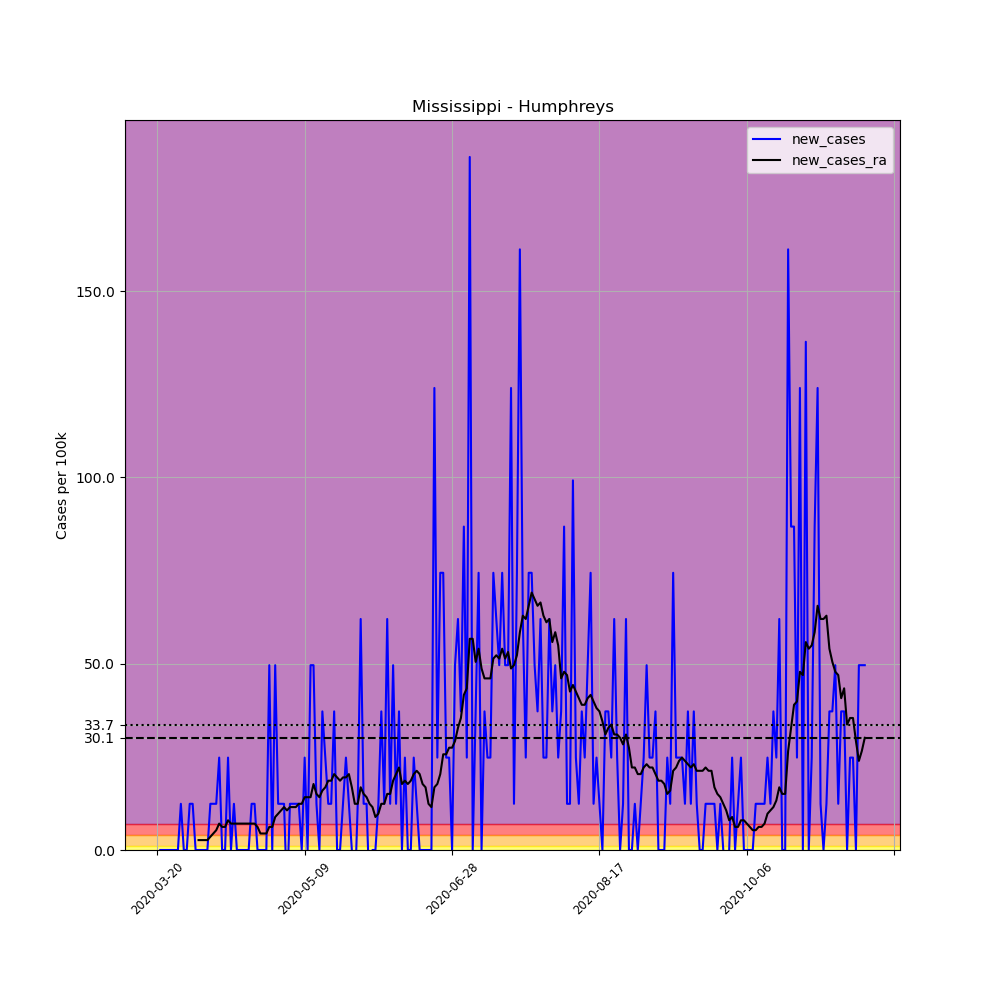

The file beside this chart, header and first rows:
, date, county, state, fips, cases, deaths, COUNTY, STNAME, CTYNAME, POPESTIMATE2019, per_100k, new_cases, new_cases_ra
200050, 2020-03-20, Humphreys, Mississippi, 28053, 1, 0, 53, Mississippi, Humphreys, 8064, 12.4, , 
200051, 2020-03-21, Humphreys, Mississippi, 28053, 1, 0, 53, Mississippi, Humphreys, 8064, 12.4, 0.0, 
200052, 2020-03-22, Humphreys, Mississippi, 28053, 1, 0, 53, Mississippi, Humphreys, 8064, 12.4, 0.0, 
200053, 2020-03-23, Humphreys, Mississippi, 28053, 1, 0, 53, Mississippi, Humphreys, 8064, 12.4, 0.0, 
200054, 2020-03-24, Humphreys, Mississippi, 28053, 1, 0, 53, Mississippi, Humphreys, 8064, 12.4, 0.0, 
200055, 2020-03-25, Humphreys, Mississippi, 28053, 1, 0, 53, Mississippi, Humphreys, 8064, 12.4, 0.0, 
200056, 2020-03-26, Humphreys, Mississippi, 28053, 1, 0, 53, Mississippi, Humphreys, 8064, 12.4, 0.0, 
200057, 2020-03-27, Humphreys, Mississippi, 28053, 1, 0, 53, Mississippi, Humphreys, 8064, 12.4, 0.0, 
200058, 2020-03-28, Humphreys, Mississippi, 28053, 2, 0, 53, Mississippi, Humphreys, 8064, 24.8, 12.4, 
200059, 2020-03-29, Humphreys, Mississippi, 28053, 2, 0, 53, Mississippi, Humphreys, 8064, 24.8, 0.0, 
200060, 2020-03-30, Humphreys, Mississippi, 28053, 2, 0, 53, Mississippi, Humphreys, 8064, 24.8, 0.0, 
200061, 2020-03-31, Humphreys, Mississippi, 28053, 3, 0, 53, Mississippi, Humphreys, 8064, 37.2, 12.4, 
200062, 2020-04-01, Humphreys, Mississippi, 28053, 4, 1, 53, Mississippi, Humphreys, 8064, 49.6, 12.4, 
200063, 2020-04-02, Humphreys, Mississippi, 28053, 4, 1, 53, Mississippi, Humphreys, 8064, 49.6, 0.0, 
200064, 2020-04-03, Humphreys, Mississippi, 28053, 4, 1, 53, Mississippi, Humphreys, 8064, 49.6, 0.0, 2.657
200065, 2020-04-04, Humphreys, Mississippi, 28053, 4, 1, 53, Mississippi, Humphreys, 8064, 49.6, 0.0, 2.657
200066, 2020-04-05, Humphreys, Mississippi, 28053, 4, 1, 53, Mississippi, Humphreys, 8064, 49.6, 0.0, 2.657
200067, 2020-04-06, Humphreys, Mississippi, 28053, 4, 1, 53, Mississippi, Humphreys, 8064, 49.6, 0.0, 2.657
200068, 2020-04-07, Humphreys, Mississippi, 28053, 5, 1, 53, Mississippi, Humphreys, 8064, 62, 12.4, 3.543
200069, 2020-04-08, Humphreys, Mississippi, 28053, 6, 1, 53, Mississippi, Humphreys, 8064, 74.4, 12.4, 4.429
200070, 2020-04-09, Humphreys, Mississippi, 28053, 7, 1, 53, Mississippi, Humphreys, 8064, 86.81, 12.4, 5.315
200071, 2020-04-10, Humphreys, Mississippi, 28053, 9, 1, 53, Mississippi, Humphreys, 8064, 111.6, 24.8, 7.086
200072, 2020-04-11, Humphreys, Mississippi, 28053, 9, 1, 53, Mississippi, Humphreys, 8064, 111.6, 0.0, 6.2
200073, 2020-04-12, Humphreys, Mississippi, 28053, 9, 1, 53, Mississippi, Humphreys, 8064, 111.6, 0.0, 6.2
200074, 2020-04-13, Humphreys, Mississippi, 28053, 11, 1, 53, Mississippi, Humphreys, 8064, 136.4, 24.8, 7.972
200075, 2020-04-14, Humphreys, Mississippi, 28053, 11, 1, 53, Mississippi, Humphreys, 8064, 136.4, 0.0, 7.086
200076, 2020-04-15, Humphreys, Mississippi, 28053, 12, 2, 53, Mississippi, Humphreys, 8064, 148.8, 12.4, 7.086
200077, 2020-04-16, Humphreys, Mississippi, 28053, 12, 3, 53, Mississippi, Humphreys, 8064, 148.8, 0.0, 7.086
200078, 2020-04-17, Humphreys, Mississippi, 28053, 12, 3, 53, Mississippi, Humphreys, 8064, 148.8, 0.0, 7.086
200079, 2020-04-18, Humphreys, Mississippi, 28053, 12, 3, 53, Mississippi, Humphreys, 8064, 148.8, 0.0, 7.086
200080, 2020-04-19, Humphreys, Mississippi, 28053, 12, 3, 53, Mississippi, Humphreys, 8064, 148.8, 0.0, 7.086
200081, 2020-04-20, Humphreys, Mississippi, 28053, 12, 3, 53, Mississippi, Humphreys, 8064, 148.8, 0.0, 7.086
200082, 2020-04-21, Humphreys, Mississippi, 28053, 13, 3, 53, Mississippi, Humphreys, 8064, 161.2, 12.4, 7.086
200083, 2020-04-22, Humphreys, Mississippi, 28053, 14, 3, 53, Mississippi, Humphreys, 8064, 173.6, 12.4, 7.086
200084, 2020-04-23, Humphreys, Mississippi, 28053, 14, 3, 53, Mississippi, Humphreys, 8064, 173.6, 0.0, 6.2
200085, 2020-04-24, Humphreys, Mississippi, 28053, 14, 3, 53, Mississippi, Humphreys, 8064, 173.6, 0.0, 4.429
200086, 2020-04-25, Humphreys, Mississippi, 28053, 14, 3, 53, Mississippi, Humphreys, 8064, 173.6, 0.0, 4.429
200087, 2020-04-26, Humphreys, Mississippi, 28053, 14, 3, 53, Mississippi, Humphreys, 8064, 173.6, 0.0, 4.429
200088, 2020-04-27, Humphreys, Mississippi, 28053, 18, 3, 53, Mississippi, Humphreys, 8064, 223.2, 49.6, 6.2
200089, 2020-04-28, Humphreys, Mississippi, 28053, 18, 3, 53, Mississippi, Humphreys, 8064, 223.2, 0.0, 6.2
200090, 2020-04-29, Humphreys, Mississippi, 28053, 22, 3, 53, Mississippi, Humphreys, 8064, 272.8, 49.6, 8.858
200091, 2020-04-30, Humphreys, Mississippi, 28053, 23, 3, 53, Mississippi, Humphreys, 8064, 285.2, 12.4, 9.743
200092, 2020-05-01, Humphreys, Mississippi, 28053, 24, 3, 53, Mississippi, Humphreys, 8064, 297.6, 12.4, 10.63
200093, 2020-05-02, Humphreys, Mississippi, 28053, 25, 4, 53, Mississippi, Humphreys, 8064, 310, 12.4, 11.52
200094, 2020-05-03, Humphreys, Mississippi, 28053, 24, 4, 53, Mississippi, Humphreys, 8064, 297.6, -12.4, 10.63
200095, 2020-05-04, Humphreys, Mississippi, 28053, 25, 4, 53, Mississippi, Humphreys, 8064, 310, 12.4, 11.52
200096, 2020-05-05, Humphreys, Mississippi, 28053, 26, 4, 53, Mississippi, Humphreys, 8064, 322.4, 12.4, 11.52
200097, 2020-05-06, Humphreys, Mississippi, 28053, 27, 4, 53, Mississippi, Humphreys, 8064, 334.8, 12.4, 11.52
200098, 2020-05-07, Humphreys, Mississippi, 28053, 28, 4, 53, Mississippi, Humphreys, 8064, 347.2, 12.4, 12.4
200099, 2020-05-08, Humphreys, Mississippi, 28053, 28, 4, 53, Mississippi, Humphreys, 8064, 347.2, 0.0, 12.4
200100, 2020-05-09, Humphreys, Mississippi, 28053, 30, 4, 53, Mississippi, Humphreys, 8064, 372, 24.8, 14.17
200101, 2020-05-10, Humphreys, Mississippi, 28053, 30, 4, 53, Mississippi, Humphreys, 8064, 372, 0.0, 14.17
200102, 2020-05-11, Humphreys, Mississippi, 28053, 34, 4, 53, Mississippi, Humphreys, 8064, 421.6, 49.6, 14.17
200103, 2020-05-12, Humphreys, Mississippi, 28053, 38, 4, 53, Mississippi, Humphreys, 8064, 471.2, 49.6, 17.72
200104, 2020-05-13, Humphreys, Mississippi, 28053, 39, 4, 53, Mississippi, Humphreys, 8064, 483.6, 12.4, 15.06
200105, 2020-05-14, Humphreys, Mississippi, 28053, 39, 5, 53, Mississippi, Humphreys, 8064, 483.6, 0.0, 14.17
200106, 2020-05-15, Humphreys, Mississippi, 28053, 42, 5, 53, Mississippi, Humphreys, 8064, 520.8, 37.2, 15.94
200107, 2020-05-16, Humphreys, Mississippi, 28053, 44, 5, 53, Mississippi, Humphreys, 8064, 545.6, 24.8, 16.83
200108, 2020-05-17, Humphreys, Mississippi, 28053, 45, 5, 53, Mississippi, Humphreys, 8064, 558, 12.4, 18.6
200109, 2020-05-18, Humphreys, Mississippi, 28053, 46, 5, 53, Mississippi, Humphreys, 8064, 570.4, 12.4, 18.6
... 181 more rows
